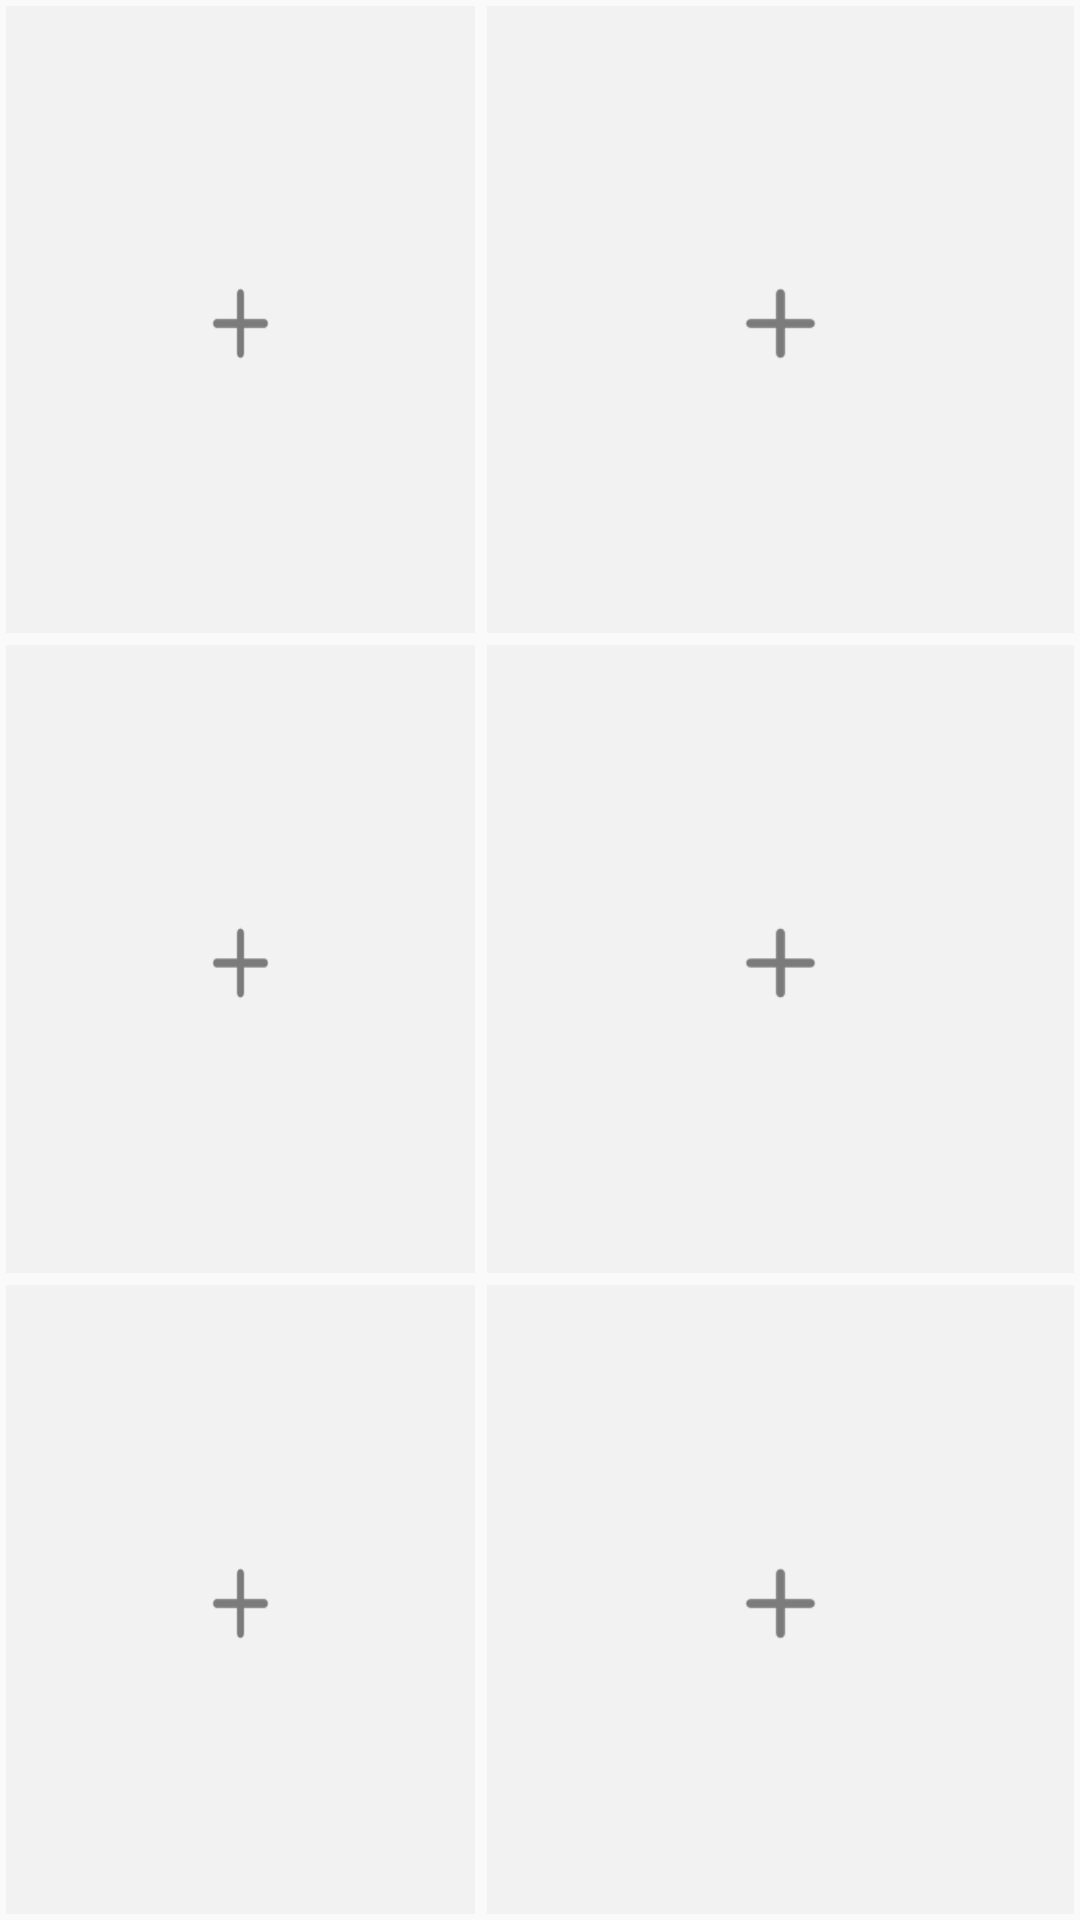

Here is an Android app screen rendered from its layout file. Give the layout XML and the strings, colors and styles it references.
<!-- AndroidManifest.xml: application theme AppTheme -->
<!-- res/layout/fragment_template3.xml -->
<?xml version="1.0" encoding="utf-8"?>
<androidx.constraintlayout.widget.ConstraintLayout xmlns:android="http://schemas.android.com/apk/res/android"
    xmlns:app="http://schemas.android.com/apk/res-auto"
    xmlns:tools="http://schemas.android.com/tools"
    android:layout_width="match_parent"
    android:layout_height="match_parent">

    <androidx.constraintlayout.widget.Guideline
        android:id="@+id/template1Guide1"
        android:layout_width="wrap_content"
        android:layout_height="wrap_content"
        android:orientation="vertical"
        app:layout_constraintGuide_percent="0.4458" />


    <androidx.constraintlayout.widget.Guideline
        android:id="@+id/template1Guide2"
        android:layout_width="wrap_content"
        android:layout_height="wrap_content"
        android:orientation="horizontal"
        app:layout_constraintGuide_percent="0.333" />


    <androidx.constraintlayout.widget.Guideline
        android:id="@+id/template1Guide3"
        android:layout_width="wrap_content"
        android:layout_height="wrap_content"
        android:orientation="horizontal"
        app:layout_constraintGuide_percent="0.666" />


    <ImageView
        android:id="@+id/template1Iv1"
        android:layout_width="0dp"
        android:layout_height="0dp"
        android:layout_margin="2dp"
        android:scaleType="fitXY"
        android:src="@drawable/plus_photo"
        app:layout_constraintBottom_toBottomOf="@+id/template1Guide2"
        app:layout_constraintEnd_toEndOf="@id/template1Guide1"
        app:layout_constraintStart_toStartOf="parent"
        app:layout_constraintTop_toTopOf="parent" />

    <ImageView
        android:id="@+id/template1Iv3"
        android:layout_width="0dp"
        android:layout_height="0dp"
        android:layout_margin="2dp"
        android:layout_weight="0.33"
        android:scaleType="fitXY"
        android:src="@drawable/plus_photo"
        app:layout_constraintBottom_toBottomOf="@+id/template1Guide3"
        app:layout_constraintEnd_toEndOf="@id/template1Guide1"
        app:layout_constraintStart_toStartOf="parent"
        app:layout_constraintTop_toTopOf="@id/template1Guide2" />


    <ImageView
        android:id="@+id/template1Iv6"
        android:layout_width="0dp"
        android:layout_height="0dp"
        android:layout_margin="2dp"
        android:layout_weight="0.33"
        android:scaleType="fitXY"
        android:src="@drawable/plus_photo"
        app:layout_constraintBottom_toBottomOf="parent"
        app:layout_constraintEnd_toEndOf="@id/template1Guide1"
        app:layout_constraintStart_toStartOf="parent"
        app:layout_constraintTop_toTopOf="@+id/template1Guide3" />


    <ImageView
        android:id="@+id/template1Iv2"
        android:layout_width="0dp"
        android:layout_height="0dp"
        android:layout_margin="2dp"
        android:scaleType="fitXY"
        android:src="@drawable/plus_photo"
        app:layout_constraintBottom_toBottomOf="@+id/template1Guide2"
        app:layout_constraintEnd_toEndOf="parent"
        app:layout_constraintStart_toStartOf="@id/template1Guide1"
        app:layout_constraintTop_toTopOf="parent" />


    <ImageView
        android:id="@+id/template1Iv4"
        android:layout_width="0dp"
        android:layout_height="0dp"
        android:layout_margin="2dp"
        android:scaleType="fitXY"
        android:src="@drawable/plus_photo"
        app:layout_constraintBottom_toBottomOf="@+id/template1Guide3"
        app:layout_constraintEnd_toEndOf="parent"
        app:layout_constraintStart_toStartOf="@id/template1Guide1"
        app:layout_constraintTop_toTopOf="@id/template1Guide2" />

    <ImageView
        android:id="@+id/template1Iv5"
        android:layout_width="0dp"
        android:layout_height="0dp"
        android:layout_margin="2dp"
        android:scaleType="fitXY"
        android:src="@drawable/plus_photo"
        app:layout_constraintBottom_toBottomOf="parent"
        app:layout_constraintEnd_toEndOf="parent"
        app:layout_constraintStart_toStartOf="@id/template1Guide1"
        app:layout_constraintTop_toTopOf="@id/template1Guide3" />


</androidx.constraintlayout.widget.ConstraintLayout>
<!-- resources referenced by this layout -->
<resources>
  <!-- drawable plus_photo: png bitmap (drawable-hdpi, 2097 bytes) -->
  <style name="AppTheme" parent="Theme.AppCompat.Light.NoActionBar">
          
          <item name="colorPrimary">@color/colorPrimary</item>
          <item name="colorPrimaryDark">@color/colorPrimaryDark</item>
          <item name="colorAccent">@color/c8</item>
      </style>
  <color name="colorPrimary">#008577</color>
  <color name="colorPrimaryDark">#00574B</color>
  <color name="c8">#c8c8c8</color>
</resources>
